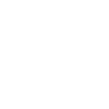
t = 0.00 s
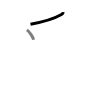
t = 1.50 s
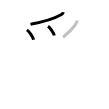
t = 3.25 s
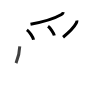
t = 4.75 s
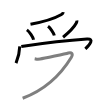
t = 6.50 s
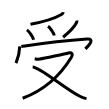
t = 8.00 s

The animated SVG that drew these frames (rendered in a browser with its animation timeline set to each time). Animation: 8 SMIL elements (animate=8); one cycle of 8.00 s.

<svg width="109px" height="109px" viewBox="0 0 px 109px" xmlns="http://www.w3.org/2000/svg" xmlns:xlink="http://www.w3.org/1999/xlink" xml:space="preserve" version="1.1"  baseProfile="full">
<path d="M63.22,12.14c-0.1,1.11-0.91,1.89-1.75,2.37c-4.97,2.86-17.09,7.23-30.97,9.73" style="fill:none;stroke:black;stroke-width:3;opacity:0">
  <animate attributeType="CSS" attributeName="opacity" from="0" to="1" begin="0s" dur="1s" repeatCount="0" fill="freeze" />
</path>
<path d="M26.88,29.88c2.45,1.74,6.07,7.14,6.68,9.84" style="fill:none;stroke:black;stroke-width:3;opacity:0">
  <animate attributeType="CSS" attributeName="opacity" from="0" to="1" begin="1s" dur="1s" repeatCount="0" fill="freeze" />
</path>
<path d="M48.02,26.33c2.22,1.61,5.74,6.63,6.29,9.13" style="fill:none;stroke:black;stroke-width:3;opacity:0">
  <animate attributeType="CSS" attributeName="opacity" from="0" to="1" begin="2s" dur="1s" repeatCount="0" fill="freeze" />
</path>
<path d="M76.87,20.5c0.1,1.04-0.04,1.63-0.54,2.57c-1.93,3.61-6.62,8.75-13.27,14.15" style="fill:none;stroke:black;stroke-width:3;opacity:0">
  <animate attributeType="CSS" attributeName="opacity" from="0" to="1" begin="3s" dur="1s" repeatCount="0" fill="freeze" />
</path>
<path d="M19.75,46.38c-0.13,4.29-2.12,12.88-3.73,16.7" style="fill:none;stroke:black;stroke-width:3;opacity:0">
  <animate attributeType="CSS" attributeName="opacity" from="0" to="1" begin="4s" dur="1s" repeatCount="0" fill="freeze" />
</path>
<path d="M21.28,46.49c20.74-3.18,46.58-6.31,65.72-7.51c7.75-0.48,2.75,5.64-1.66,9.9" style="fill:none;stroke:black;stroke-width:3;opacity:0">
  <animate attributeType="CSS" attributeName="opacity" from="0" to="1" begin="5s" dur="1s" repeatCount="0" fill="freeze" />
</path>
<path d="M34.69,58.71c1.75,0.3,1.96,0.75,5.45,0.3c3.49-0.45,25.88-5.36,28.23-6.05c3.25-0.96,5,1.04,3.02,4.3C59.95,76.11,42.29,90.89,22.65,98.25" style="fill:none;stroke:black;stroke-width:3;opacity:0">
  <animate attributeType="CSS" attributeName="opacity" from="0" to="1" begin="6s" dur="1s" repeatCount="0" fill="freeze" />
</path>
<path d="M32.69,66.91c7.13,0.21,29.06,19.34,46.64,29.15c2.61,1.46,4.67,2.14,7.18,2.57" style="fill:none;stroke:black;stroke-width:3;opacity:0">
  <animate attributeType="CSS" attributeName="opacity" from="0" to="1" begin="7s" dur="1s" repeatCount="0" fill="freeze" />
</path>
</svg>
